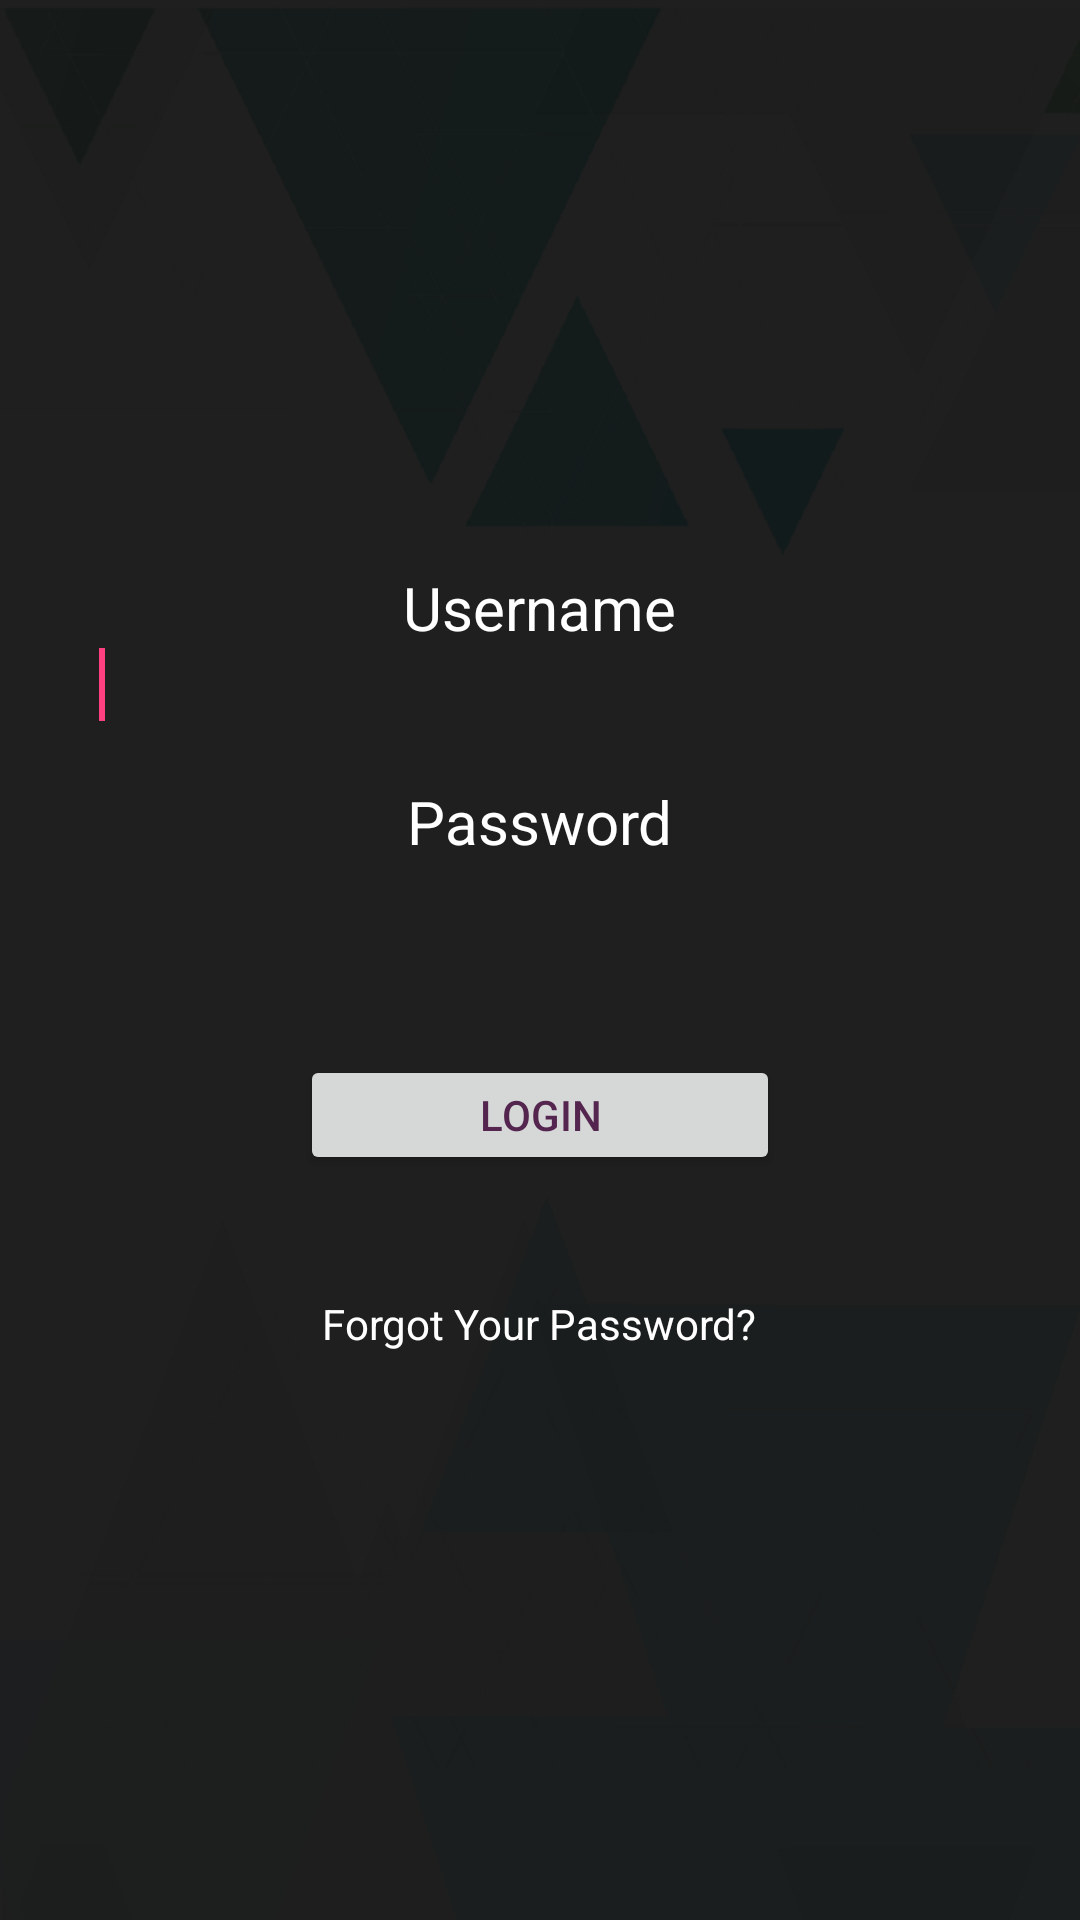

Here is an Android app screen rendered from its layout file. Give the layout XML and the strings, colors and styles it references.
<!-- AndroidManifest.xml: application theme AppTheme -->
<!-- res/layout/activity_login.xml -->
<?xml version="1.0" encoding="utf-8"?>
<LinearLayout xmlns:android="http://schemas.android.com/apk/res/android"
    xmlns:app="http://schemas.android.com/apk/res-auto"
    xmlns:tools="http://schemas.android.com/tools"
    android:id="@+id/activity_login"
    android:layout_width="match_parent"
    android:layout_height="match_parent"
    android:orientation="vertical"
    android:gravity="center"
    android:background="@drawable/logback1"
    tools:context="com.bsystemslimited.remotechequedeposit.LoginActivity">

    <TextView
        android:layout_height="wrap_content"
        android:layout_width="wrap_content"
        android:paddingLeft="8dp"
        android:paddingRight="8dp"
        android:layout_marginRight="8dp"
        android:layout_marginLeft="8dp"
        android:textSize="20dp"
        android:textColor="#FFFFFF"
        android:text="Username"
        />
    <EditText
        android:id="@+id/etUsername"
        android:layout_width="match_parent"
        android:layout_height="wrap_content"
        android:paddingLeft="8dp"
        android:paddingRight="8dp"
        android:layout_marginRight="25dp"
        android:layout_marginLeft="25dp"
        android:layout_marginBottom="20dp"
        style="@style/EditTextCustomHolo"
        android:maxLines="1"
        >
        <requestFocus />
    </EditText>

    <TextView
        android:layout_height="wrap_content"
        android:layout_width="wrap_content"
        android:paddingLeft="8dp"
        android:paddingRight="8dp"
        android:layout_marginRight="8dp"
        android:layout_marginLeft="8dp"
        android:text="Password"
        android:textSize="20dp"
        android:textColor="#FFFFFF"
        />
    <EditText
        android:id="@+id/etPassword"
        android:layout_width="match_parent"
        android:layout_height="wrap_content"
        android:paddingLeft="8dp"
        android:paddingRight="8dp"
        style="@style/EditTextCustomHolo"
        android:layout_marginRight="25dp"
        android:layout_marginLeft="25dp"
        android:inputType="textPassword"
        android:layout_marginBottom="20dp"
        android:maxLines="1"

        >
    </EditText>

    <Button
        android:id="@+id/btnLogIn"
        android:layout_width="160dp"
        android:layout_height="40dp"
        android:layout_centerHorizontal="true"
        android:layout_marginTop="20dp"
        android:textColor="#54254E"
        android:text="Login"
        />

    <TextView
        android:id="@+id/tvForgot"
        android:layout_width="wrap_content"
        android:layout_height="wrap_content"
        android:layout_marginTop="40dp"
        android:text="Forgot Your Password?"
        android:textColor="#FFFFFF"
        />



</LinearLayout>
<!-- resources referenced by this layout -->
<resources>
  <!-- drawable logback1: png bitmap (drawable-hdpi, 39428 bytes) -->
  <style name="EditTextCustomHolo" parent="android:Widget.EditText">
          <item name="android:background">@drawable/appthemedark_edit_text_holo_dark</item>
          <item name="android:textColor">#FFFFFF</item>
      </style>
  <style name="AppTheme" parent="Theme.AppCompat.Light.DarkActionBar">
          
          <item name="colorPrimary">@color/colorPrimary</item>
          <item name="colorPrimaryDark">@color/colorPrimaryDark</item>
          <item name="colorAccent">@color/colorAccent</item>
      </style>
  <!-- drawable appthemedark_edit_text_holo_dark (drawable) -->
  <?xml version="1.0" encoding="utf-8"?>
  <selector xmlns:android="http://schemas.android.com/apk/res/android">
      <item android:state_window_focused="false" android:state_enabled="true" android:drawable="@drawable/appthemedark_textfield_default_holo_dark" />
      <item android:state_window_focused="false" android:state_enabled="false" android:drawable="@drawable/appthemedark_textfield_disabled_holo_dark" />
      <item android:state_enabled="true" android:state_focused="true" android:drawable="@drawable/appthemedark_textfield_activated_holo_dark" />
      <item android:state_enabled="true" android:state_activated="true" android:drawable="@drawable/appthemedark_textfield_focused_holo_dark" />
      <item android:state_enabled="true" android:drawable="@drawable/appthemedark_textfield_default_holo_dark" />
      <item android:state_focused="true" android:drawable="@drawable/appthemedark_textfield_disabled_focused_holo_dark" />
      <item android:drawable="@drawable/appthemedark_textfield_disabled_holo_dark" />
  </selector>
  <color name="colorPrimary">#2B868C</color>
  <color name="colorPrimaryDark">#1e6065</color>
  <color name="colorAccent">#FF4081</color>
</resources>
